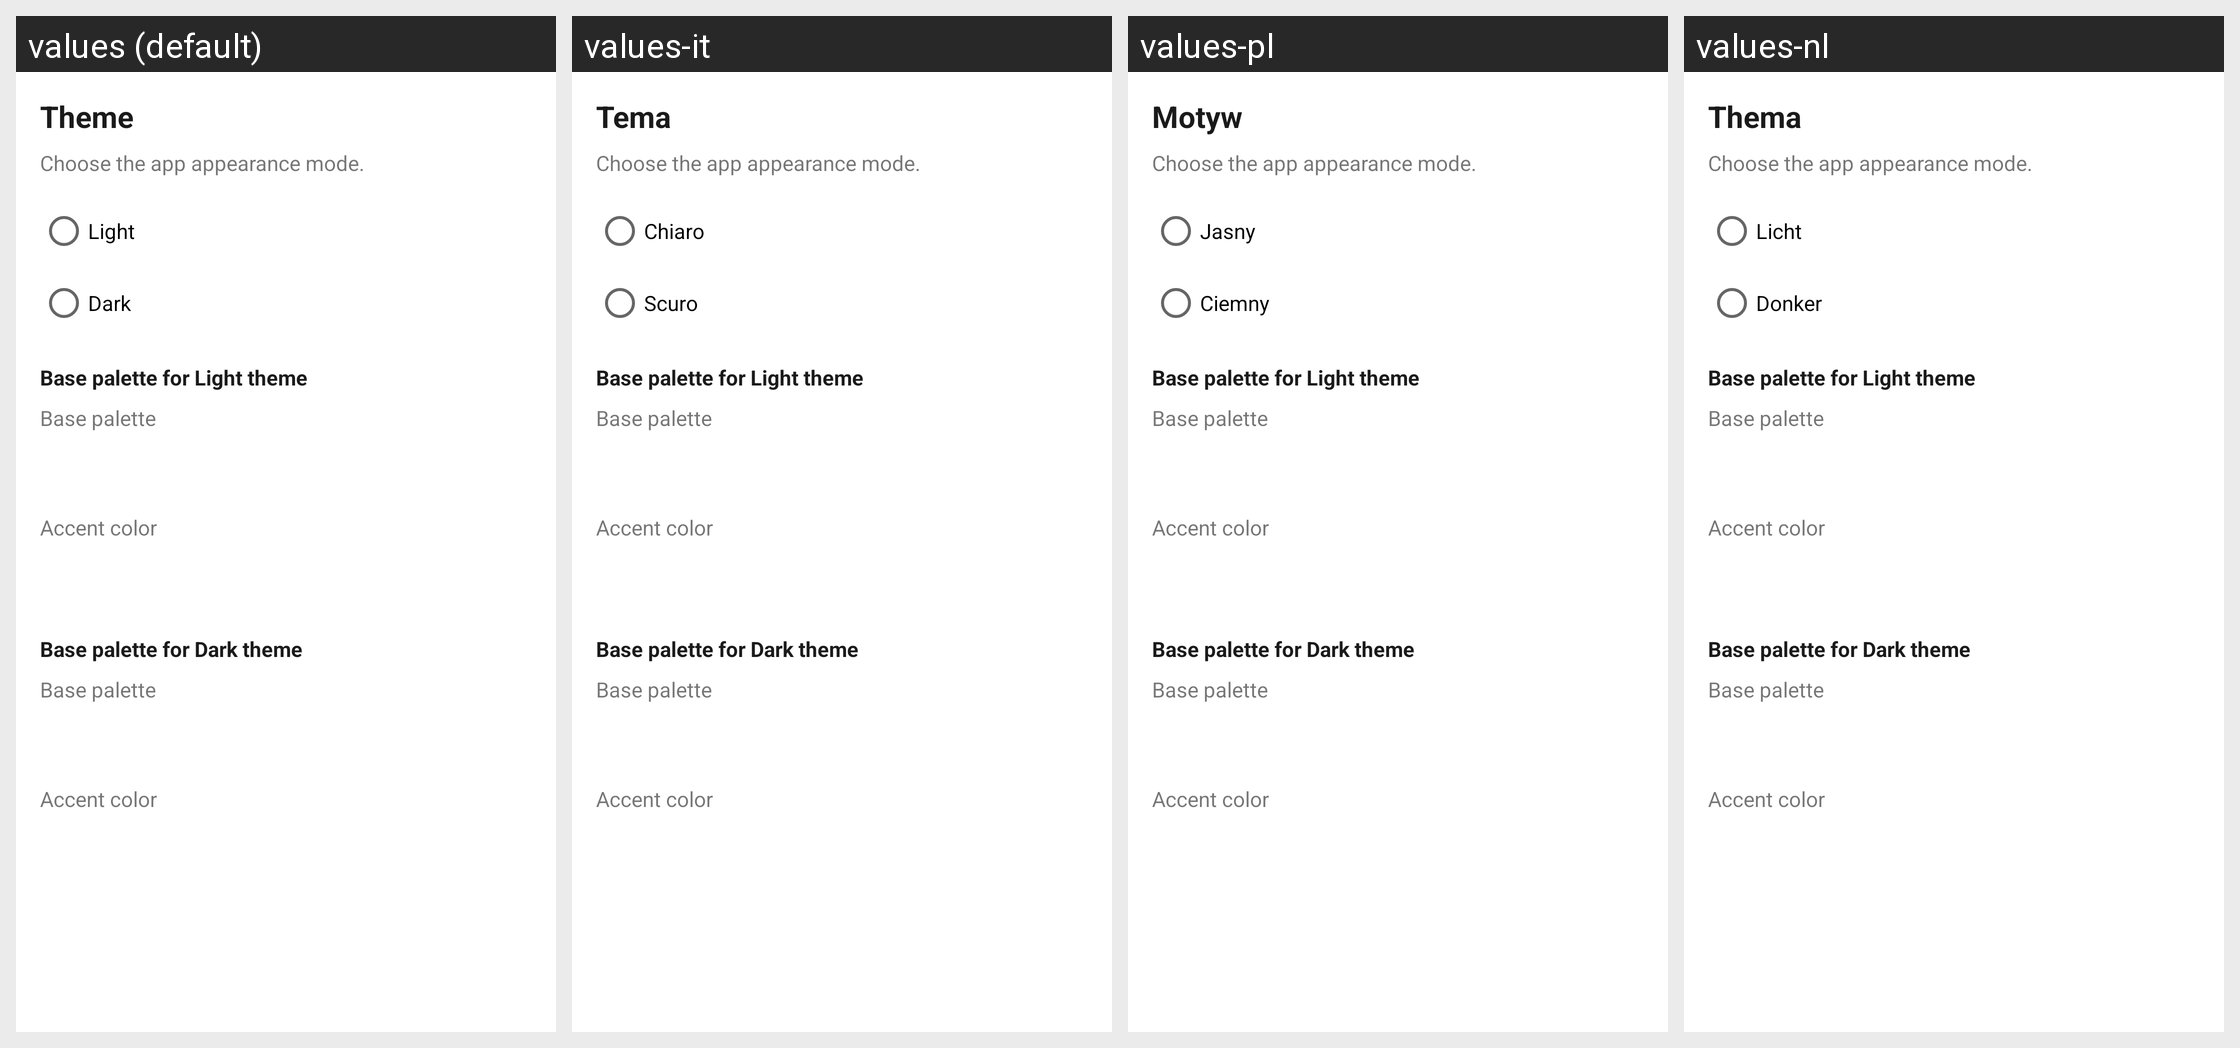

For this localized Android screen grid, give each drawn string resource with its value in every locale shown.
Android screen res/layout/fragment_theme.xml rendered under 4 locales, left to right: values (default), values-it, values-pl, values-nl. Device: Nexus 5 (rendered at 1080×1920; each locale shown at half size, 540×960, under a caption strip naming it); theme Theme.Galerinio.
Other locales in the repository, not shown: values-ar, values-de, values-el, values-es, values-fr, values-ja, values-pt, values-ru, values-uk, values-zh-rCN.
Strings drawn on this screen, with the default value and each locale's value (text and hints the layout hard-codes, and strings that could not be matched under every locale, appear in the picture but are not listed):

theme_mode
  values: Theme
  values-it: Tema
  values-pl: Motyw
  values-nl: Thema

theme_mode_description
  values: Choose the app appearance mode.
  values-it: Choose the app appearance mode.  [not translated; the default value is used]
  values-pl: Choose the app appearance mode.  [not translated; the default value is used]
  values-nl: Choose the app appearance mode.  [not translated; the default value is used]

theme_light
  values: Light
  values-it: Chiaro
  values-pl: Jasny
  values-nl: Licht

theme_dark
  values: Dark
  values-it: Scuro
  values-pl: Ciemny
  values-nl: Donker

theme_palette_light_title
  values: Base palette for Light theme
  values-it: Base palette for Light theme  [not translated; the default value is used]
  values-pl: Base palette for Light theme  [not translated; the default value is used]
  values-nl: Base palette for Light theme  [not translated; the default value is used]

theme_base_palette_row
  values: Base palette
  values-it: Base palette  [not translated; the default value is used]
  values-pl: Base palette  [not translated; the default value is used]
  values-nl: Base palette  [not translated; the default value is used]

theme_accent_color_row
  values: Accent color
  values-it: Accent color  [not translated; the default value is used]
  values-pl: Accent color  [not translated; the default value is used]
  values-nl: Accent color  [not translated; the default value is used]

theme_palette_dark_title
  values: Base palette for Dark theme
  values-it: Base palette for Dark theme  [not translated; the default value is used]
  values-pl: Base palette for Dark theme  [not translated; the default value is used]
  values-nl: Base palette for Dark theme  [not translated; the default value is used]
